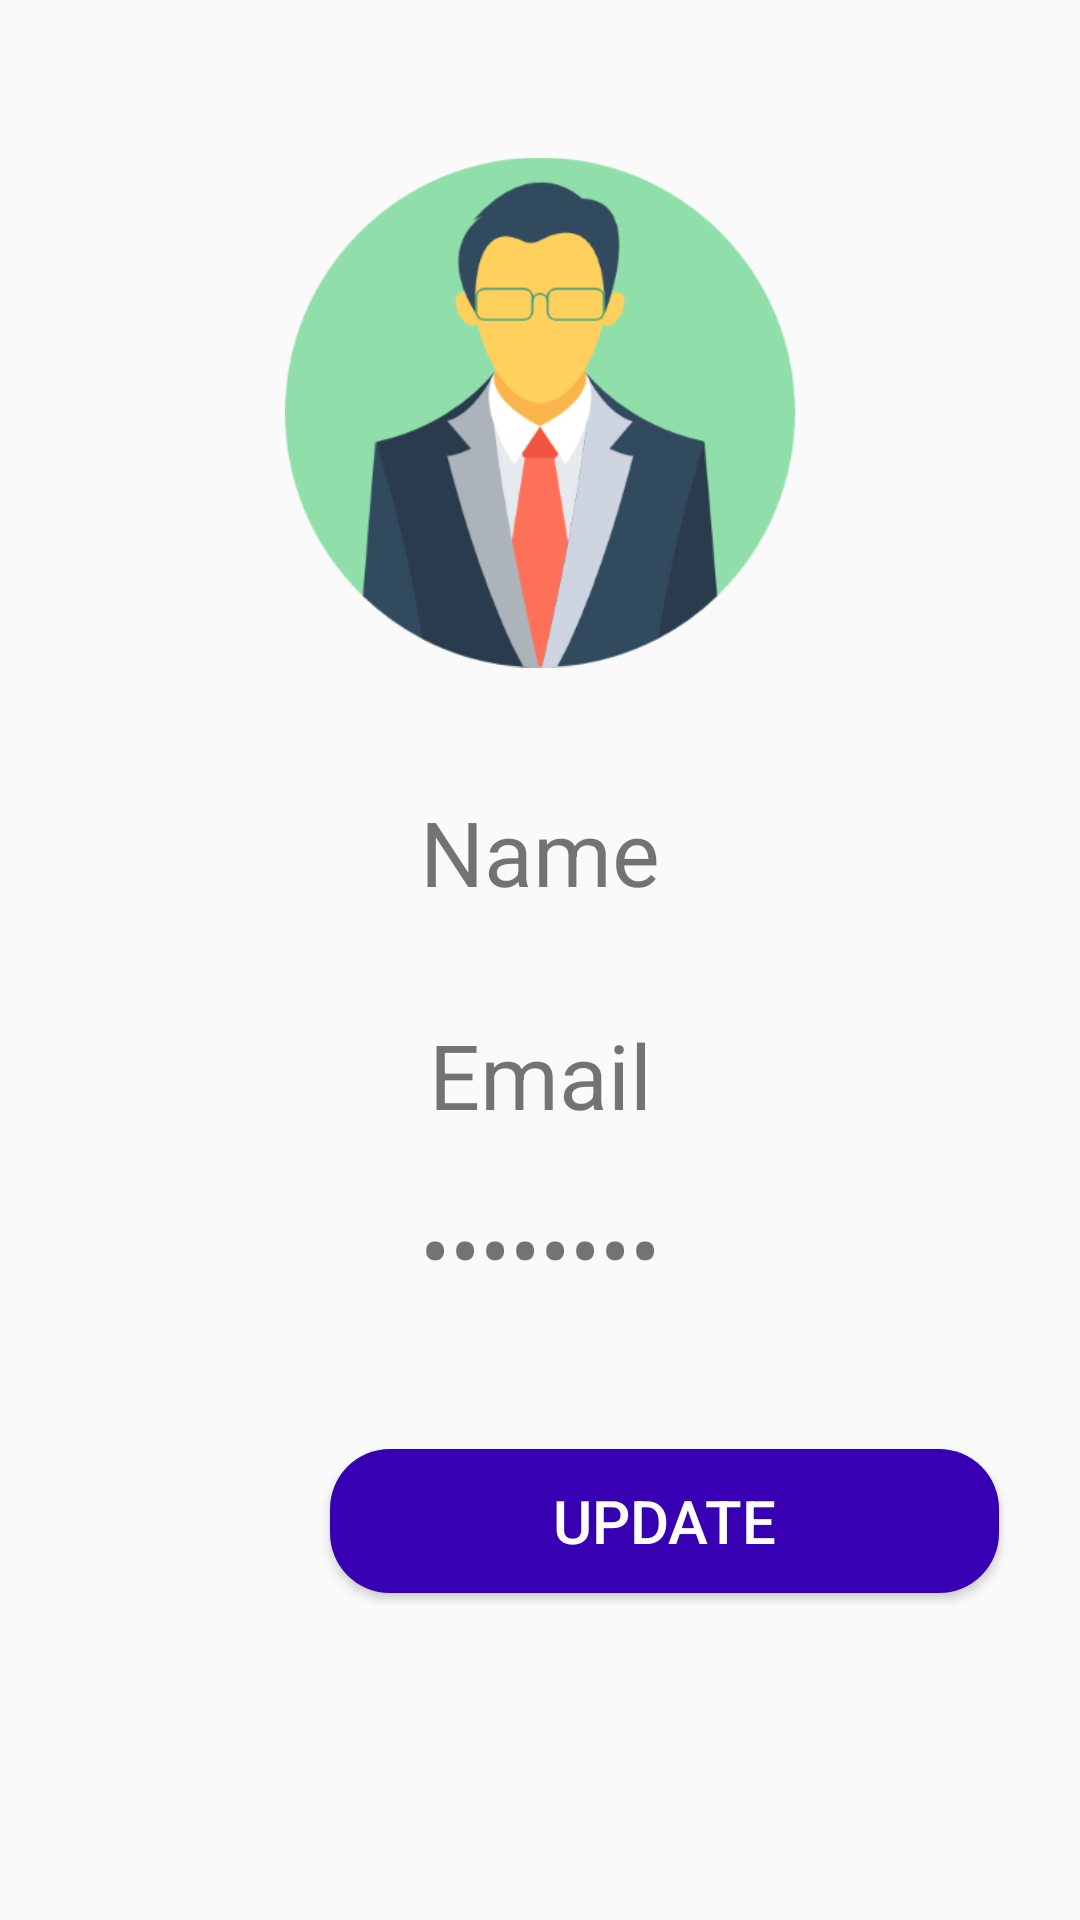

This screen was rendered from an Android layout file. Write that file and the resources it references.
<!-- AndroidManifest.xml: application theme AppTheme -->
<!-- res/layout/fragment_tutor_profile.xml -->
<?xml version="1.0" encoding="utf-8"?>
<RelativeLayout xmlns:android="http://schemas.android.com/apk/res/android"
    xmlns:tools="http://schemas.android.com/tools"
    android:layout_width="match_parent"
    android:layout_height="match_parent"
    tools:context="Fragments.TutorProfileFragment"
    android:background="@drawable/background3">

    <ImageView
        android:id="@+id/profilepic"
        android:layout_width="170dp"
        android:layout_height="175dp"
        android:layout_alignParentTop="true"
        android:layout_centerHorizontal="true"
        android:layout_marginTop="50dp"
        android:src="@drawable/teacher" />

    <TextView
        android:id="@+id/nameTV"
        android:layout_width="361dp"
        android:layout_height="54dp"
        android:layout_alignBottom="@+id/profilepic"
        android:layout_centerHorizontal="true"
        android:layout_marginTop="50dp"
        android:layout_marginBottom="-93dp"
        android:text="Name"
        android:textAlignment="center"
        android:textSize="30sp" />

    <TextView
        android:id="@+id/emailTV"
        android:layout_width="361dp"
        android:layout_height="wrap_content"
        android:layout_alignBottom="@+id/nameTV"
        android:layout_centerHorizontal="true"
        android:layout_marginTop="50dp"
        android:layout_marginBottom="-61dp"
        android:text="Email"
        android:textAlignment="center"
        android:textSize="30sp" />

    <TextView
        android:id="@+id/passwordTV"
        android:layout_width="361dp"
        android:layout_height="wrap_content"
        android:layout_alignBottom="@+id/nameTV"
        android:layout_centerHorizontal="true"
        android:layout_marginTop="50dp"
        android:layout_marginBottom="-119dp"
        android:text="Password"
        android:inputType="textPassword"
        android:textAlignment="center"
        android:textSize="30sp" />


    <Button
        android:id="@+id/updateProfilebtn"
        android:layout_width="223dp"
        android:layout_height="wrap_content"
        android:layout_alignBottom="@+id/passwordTV"
        android:layout_marginStart="110dp"
        android:layout_marginLeft="110dp"
        android:layout_marginTop="50dp"
        android:layout_marginBottom="-95dp"
        android:background="@drawable/button_rounded"
        android:text="Update"
        android:textAlignment="center"
        android:textColor="@android:color/white"
        android:textSize="20sp" />

</RelativeLayout>
<!-- resources referenced by this layout -->
<resources>
  <!-- drawable button_rounded (drawable) -->
  <?xml version="1.0" encoding="utf-8"?>
  <selector
      xmlns:android="http://schemas.android.com/apk/res/android">
  
      <item>
          <shape android:shape="rectangle">
              <solid android:color="@color/colorPrimaryDark"/>
              <corners
                  android:topLeftRadius="20dp"
                  android:bottomLeftRadius="20dp"
                  android:bottomRightRadius="20dp"
                  android:topRightRadius="20dp" />
  
          </shape>
      </item>
  
  </selector>
  <!-- drawable teacher: png bitmap (drawable-hdpi, 19430 bytes) -->
  <style name="AppTheme" parent="Theme.AppCompat.Light.DarkActionBar">
          
          <item name="colorPrimary">@color/colorPrimary</item>
          <item name="colorPrimaryDark">@color/colorPrimaryDark</item>
          <item name="colorAccent">@color/colorAccent</item>
  
          <item name="windowActionBar">false</item>
          <item name="windowNoTitle">true</item>
          <item name="android:windowFullscreen">true</item>
  
      </style>
  <!-- not gathered from this repository: default colours our renderer supplied (Android Studio template values) -->
  <color name="colorPrimary">#FF6200EE</color>
  <color name="colorPrimaryDark">#FF3700B3</color>
  <color name="colorAccent">#FF03DAC5</color>
</resources>
